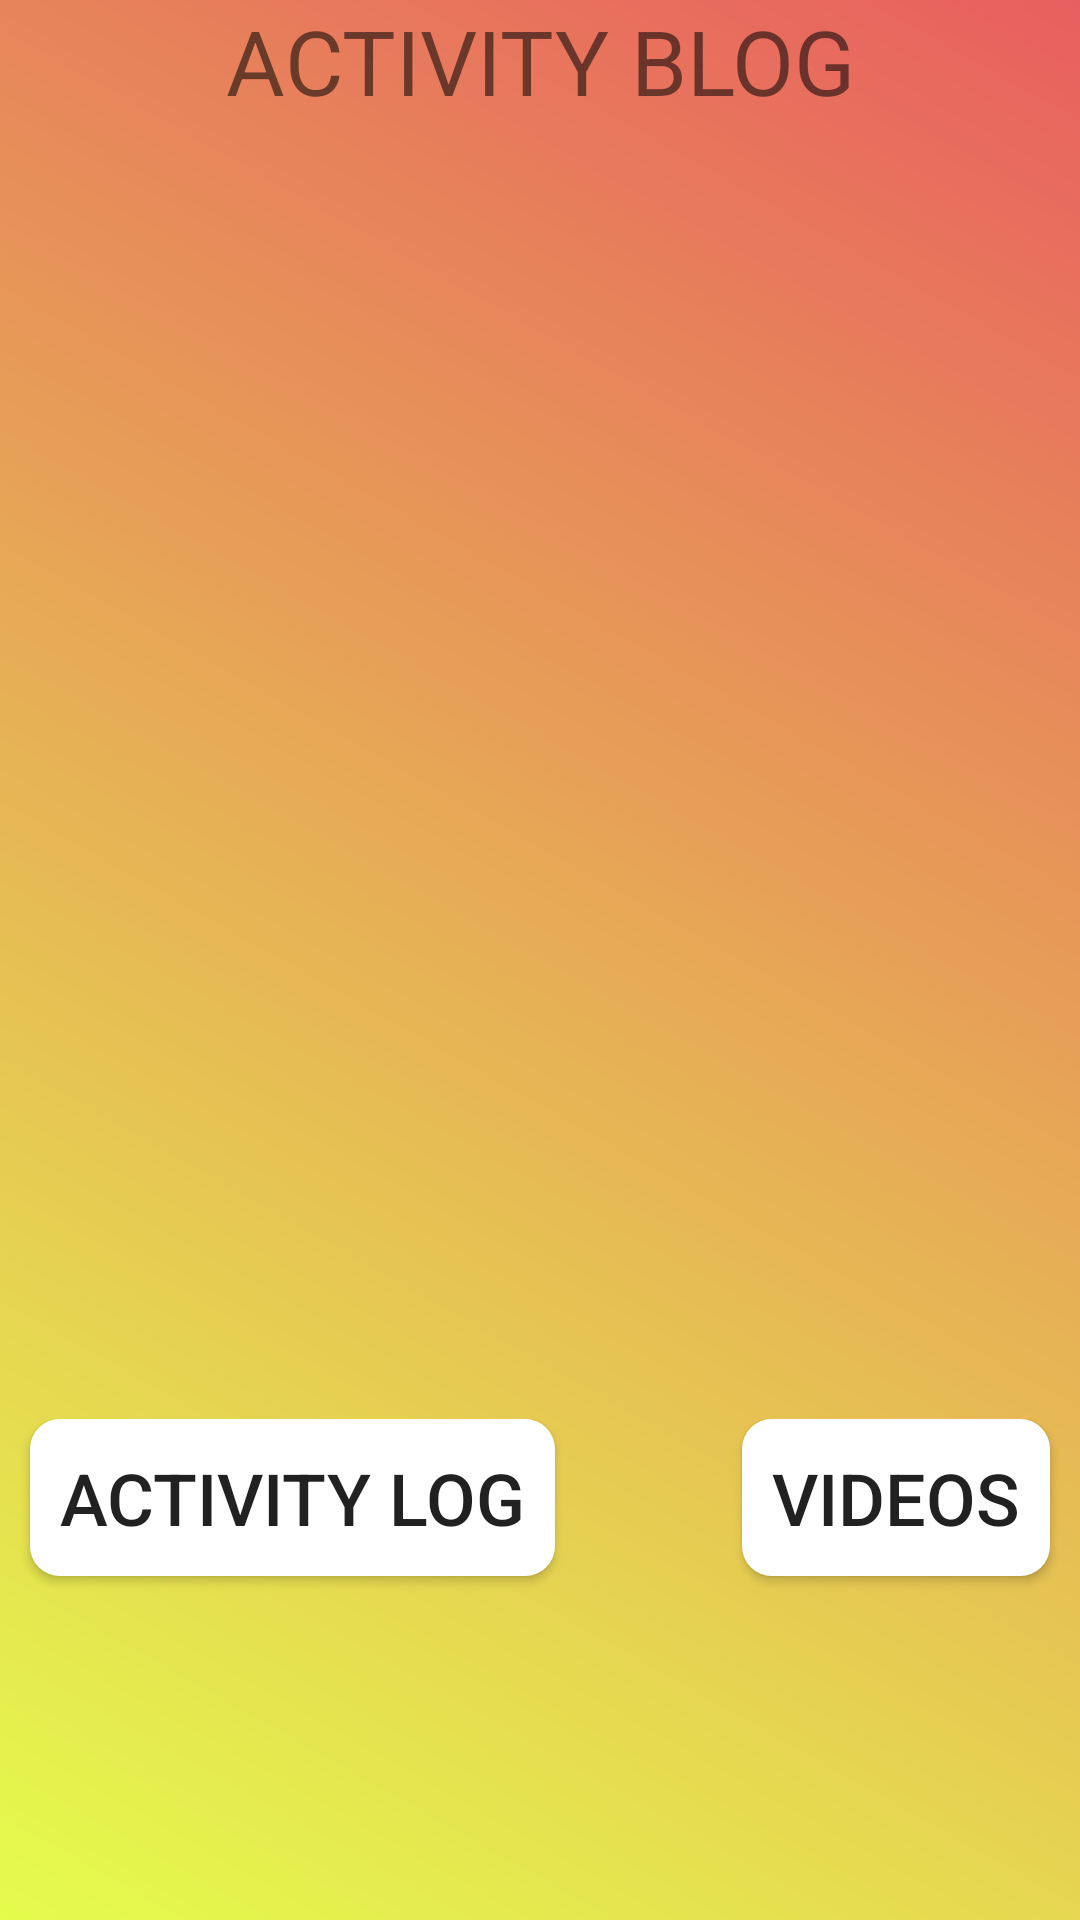

Android layout source for this screen:
<!-- AndroidManifest.xml: application theme AppTheme -->
<!-- res/layout/activity_exercise.xml -->
<?xml version="1.0" encoding="utf-8"?>
<LinearLayout
    xmlns:android="http://schemas.android.com/apk/res/android"
    xmlns:tools="http://schemas.android.com/tools"
    android:layout_width="match_parent"
    android:layout_height="match_parent"
    android:background="@drawable/main_background_gradient3"
    android:orientation="vertical"
    tools:context="CKD.Android.Exercise">


    <TextView
        android:id="@+id/Exercise_TF_Title"
        android:layout_width="match_parent"
        android:layout_height="wrap_content"
        android:text="ACTIVITY BLOG"
        android:textAlignment="center"
        android:textSize="@dimen/text_size_large" />

    <TextView
        android:id="@+id/Exercise_TF_Author"
        android:layout_width="match_parent"
        android:layout_height="wrap_content"
        tools:text="Author Name"
        android:textAlignment="center"
        android:textSize="@dimen/text_size_medium" />

    <TextView
        android:id="@+id/Exercise_TF_Blog_Title"
        android:layout_width="match_parent"
        android:layout_height="wrap_content"
        tools:text="Blog Title"
        android:textAlignment="center"
        android:textSize="@dimen/text_size_large" />

    <ScrollView
        android:layout_width="match_parent"
        android:layout_height="350dp"
        android:layout_marginLeft="10dp"
        android:layout_marginRight="10dp"
        android:layout_marginTop="10dp">

        <TextView
            android:id="@+id/Exercise_TF_Blog_Text"
            android:layout_width="match_parent"
            android:layout_height="wrap_content"
            tools:text="Blog Content Text"
            android:textAlignment="center"
            android:textSize="@dimen/text_size_large" />
    </ScrollView>


    <RelativeLayout
        android:layout_width="match_parent"
        android:layout_height="match_parent">

        <Button
            android:id="@+id/Exercise_btn_ActivityLog"
            android:layout_width="wrap_content"
            android:layout_height="wrap_content"
            android:layout_alignParentStart="true"
            android:layout_marginStart="10dp"
            android:background="@drawable/button_home_background"
            android:padding="10dp"
            android:text="Activity Log"
            android:textSize="@dimen/text_size_medium" />

        <Button
            android:id="@+id/Exercise_btn_YouTubeVideos"
            android:layout_width="wrap_content"
            android:layout_height="wrap_content"
            android:layout_alignParentEnd="true"
            android:background="@drawable/button_home_background"
            android:layout_marginEnd="10dp"
            android:padding="10dp"
            android:text="Videos"
            android:textSize="@dimen/text_size_medium" />

    </RelativeLayout>
</LinearLayout>
<!-- resources referenced by this layout -->
<resources>
  <dimen name="text_size_large">30sp</dimen>
  <dimen name="text_size_medium">24sp</dimen>
  <!-- drawable button_home_background (drawable) -->
  <?xml version="1.0" encoding="utf-8"?>
  <shape xmlns:android="http://schemas.android.com/apk/res/android"
      android:shape="rectangle">
      <solid android:color="@android:color/white"/>
      <corners android:bottomRightRadius="10dp" android:bottomLeftRadius="10dp"
          android:topLeftRadius="10dp" android:topRightRadius="10dp"/>
  
  </shape>
  <!-- drawable main_background_gradient3 (drawable) -->
  <?xml version="1.0" encoding="utf-8"?>
  <shape xmlns:android="http://schemas.android.com/apk/res/android">
  <gradient
      android:angle="225"
      android:endColor="#E5FC4C"
      android:startColor="#E85F5F" />
  </shape>
  <style name="AppTheme" parent="Theme.AppCompat.Light.DarkActionBar">
          
          <item name="colorPrimary">@color/colorPrimary</item>
          <item name="colorPrimaryDark">@color/colorPrimaryDark</item>
          <item name="colorAccent">@color/colorAccent</item>
      </style>
  <color name="colorPrimary">#3f51b5</color>
  <color name="colorPrimaryDark">#303f9f</color>
  <color name="colorAccent">#FF4081</color>
</resources>
